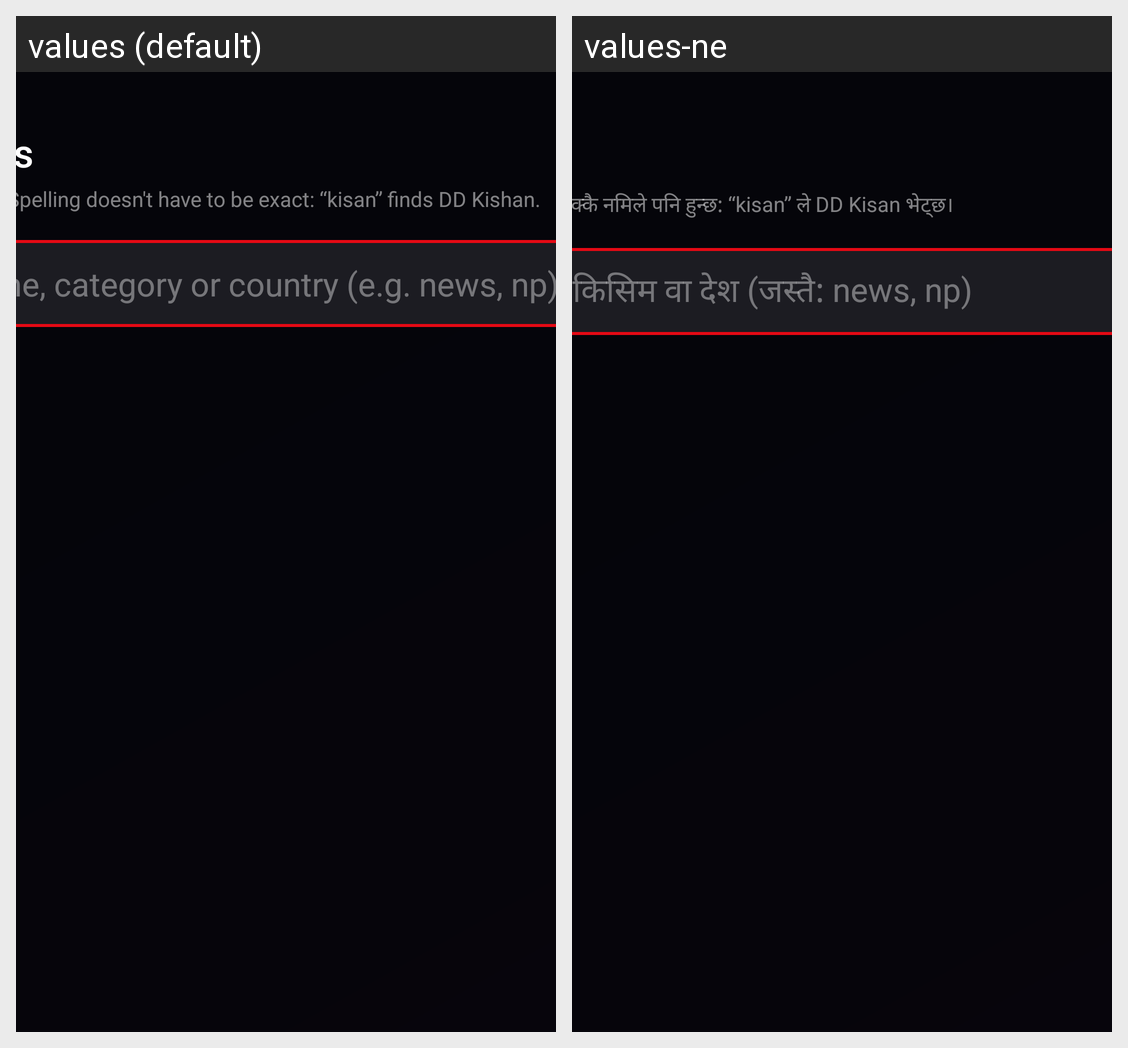

Translations of the strings shown on this Android screen, per locale in the grid:
Android screen res/layout/dialog_search.xml rendered under 2 locales, left to right: values (default), values-ne. Device: Nexus 5 (rendered at 1080×1920; each locale shown at half size, 540×960, under a caption strip naming it); theme AppTheme.
Strings drawn on this screen, with the default value and each locale's value (text and hints the layout hard-codes, and strings that could not be matched under every locale, appear in the picture but are not listed):

search_live_hint
  values: Results appear as you type. Spelling doesn't have to be exact: “kisan” finds DD Kishan.
  values-ne: लेख्दै गर्दा नतिजा आउँछ। हिज्जे ठ्याक्कै नमिले पनि हुन्छ: “kisan” ले DD Kisan भेट्छ।

search_hint
  values: Channel name, category or country (e.g. news, np)
  values-ne: च्यानलको नाम, किसिम वा देश (जस्तै: news, np)
